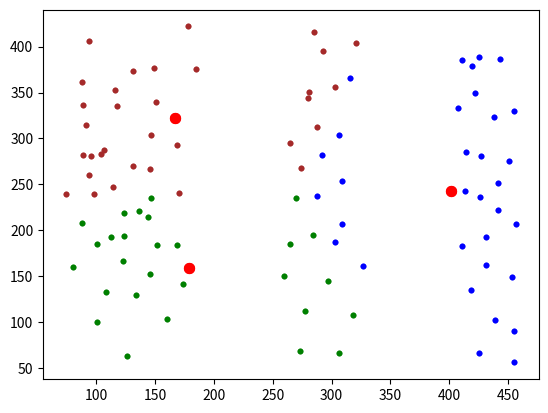

Here is the Python script that generated this plot:
# Алгоритм Ллойда (метод K-средних для кластеризации)
import time

import numpy as np
import matplotlib.pyplot as plt

# x = [(98, 62), (80, 95), (71, 130), (89, 164), (137, 115), (107, 155), (109, 105), (174, 62), (183, 115), (164, 153),
#      (142, 174), (140, 80), (308, 123), (229, 171), (195, 237), (180, 298), (179, 340), (251, 262), (300, 176),
#      (346, 178), (311, 237), (291, 283), (254, 340), (215, 308), (239, 223), (281, 207), (283, 156)]

# x = [(64, 150), (84, 112), (106, 90), (154, 64), (192, 62), (220, 82), (244, 92), (271, 111), (275, 137), (286, 161), (56, 178), (80, 156), (101, 131), (123, 104), (155, 94), (191, 100), (242, 70), (231, 114), (272, 95), (261, 131), (299, 136), (308, 124), (128, 78), (47, 128), (47, 159), (137, 186), (166, 228), (171, 250), (194, 272), (221, 287), (253, 292), (308, 293), (332, 280), (385, 256), (398, 237), (413, 205), (435, 166), (447, 137), (422, 126), (400, 154), (389, 183), (374, 214), (358, 235), (321, 250), (274, 263), (249, 263), (208, 230), (192, 204), (182, 174), (147, 205), (136, 246), (147, 255), (182, 282), (204, 298), (252, 316), (312, 321), (349, 313), (393, 288), (417, 259), (434, 222), (443, 187), (463, 174)]
x = [(126, 63), (101, 100), (80, 160), (88, 208), (89, 282), (88, 362), (94, 406), (149, 377), (147, 304), (147, 235), (146, 152), (160, 103), (174, 142), (169, 184), (170, 241), (169, 293), (185, 376), (178, 422), (116, 353), (124, 194), (273, 69), (277, 112), (260, 150), (265, 185), (270, 235), (265, 295), (281, 351), (285, 416), (321, 404), (316, 366), (306, 304), (309, 254), (309, 207), (327, 161), (318, 108), (306, 66), (425, 66), (418, 135), (411, 183), (413, 243), (414, 285), (407, 333), (411, 385), (443, 387), (455, 330), (441, 252), (457, 207), (453, 149), (455, 90), (455, 56), (439, 102), (431, 162), (431, 193), (426, 236), (427, 281), (438, 323), (419, 379), (425, 389), (422, 349), (451, 275), (441, 222), (297, 145), (284, 195), (288, 237), (292, 282), (288, 313), (303, 356), (293, 395), (274, 268), (280, 344), (303, 187), (114, 247), (131, 270), (144, 215), (124, 219), (98, 240), (96, 281), (146, 267), (136, 221), (123, 166), (101, 185), (152, 184), (104, 283), (74, 239), (107, 287), (118, 335), (89, 336), (91, 315), (151, 340), (131, 373), (108, 133), (134, 130), (94, 260), (113, 193)]


M = np.mean(x, axis=0)      # вычисление средних по каждой координате
D = np.var(x, axis=0)       # вычисление дисперсий по каждой координате
K = 3                       # число кластеров
ma = [np.random.normal(M, np.sqrt(D / 10), 2) for n in range(K)]        # начальные центры кластеров
# ma = [np.array(x[0]), np.array(x[1])]
ro = lambda x_vect, m_vect: np.mean((x_vect - m_vect) ** 2)             # евклидова метрика

COLORS = ('green', 'blue', 'brown', 'black')     # цветов должно быть не меньше кластеров (>= K)

plt.ion()
n = 0
while n < 10:
    X = [[] for i in range(K)]                  # инициализация пустого двумерного списка для хранения объектов кластеров

    for x_vect in x:
        r = [ro(x_vect, m) for m in ma]         # вычисление расстояний для текущего образа до центров кластеров
        X[np.argmin(r)].append(x_vect)          # добавление образа к кластеру с ближайшим центром

    ma = [np.mean(xx, axis=0) for xx in X]      # пересчет центров кластеров

    plt.clf()
    # отображение найденных кластеров
    for i in range(K):
        xx = np.array(X[i]).T
        plt.scatter(xx[0], xx[1], s=10, color=COLORS[i])

    # отображение центров кластеров
    mx = [m[0] for m in ma]
    my = [m[1] for m in ma]
    plt.scatter(mx, my, s=50, color='red')

    plt.draw()
    plt.gcf().canvas.flush_events()
#    plt.savefig(f"lloyd {n+1}.png")
    time.sleep(0.2)

    n += 1

plt.ioff()

# отображение найденных кластеров
for i in range(K):
    xx = np.array(X[i]).T
    plt.scatter(xx[0], xx[1], s=10, color=COLORS[i])

# отображение центров кластеров
mx = [m[0] for m in ma]
my = [m[1] for m in ma]
plt.scatter(mx, my, s=50, color='red')

plt.show()